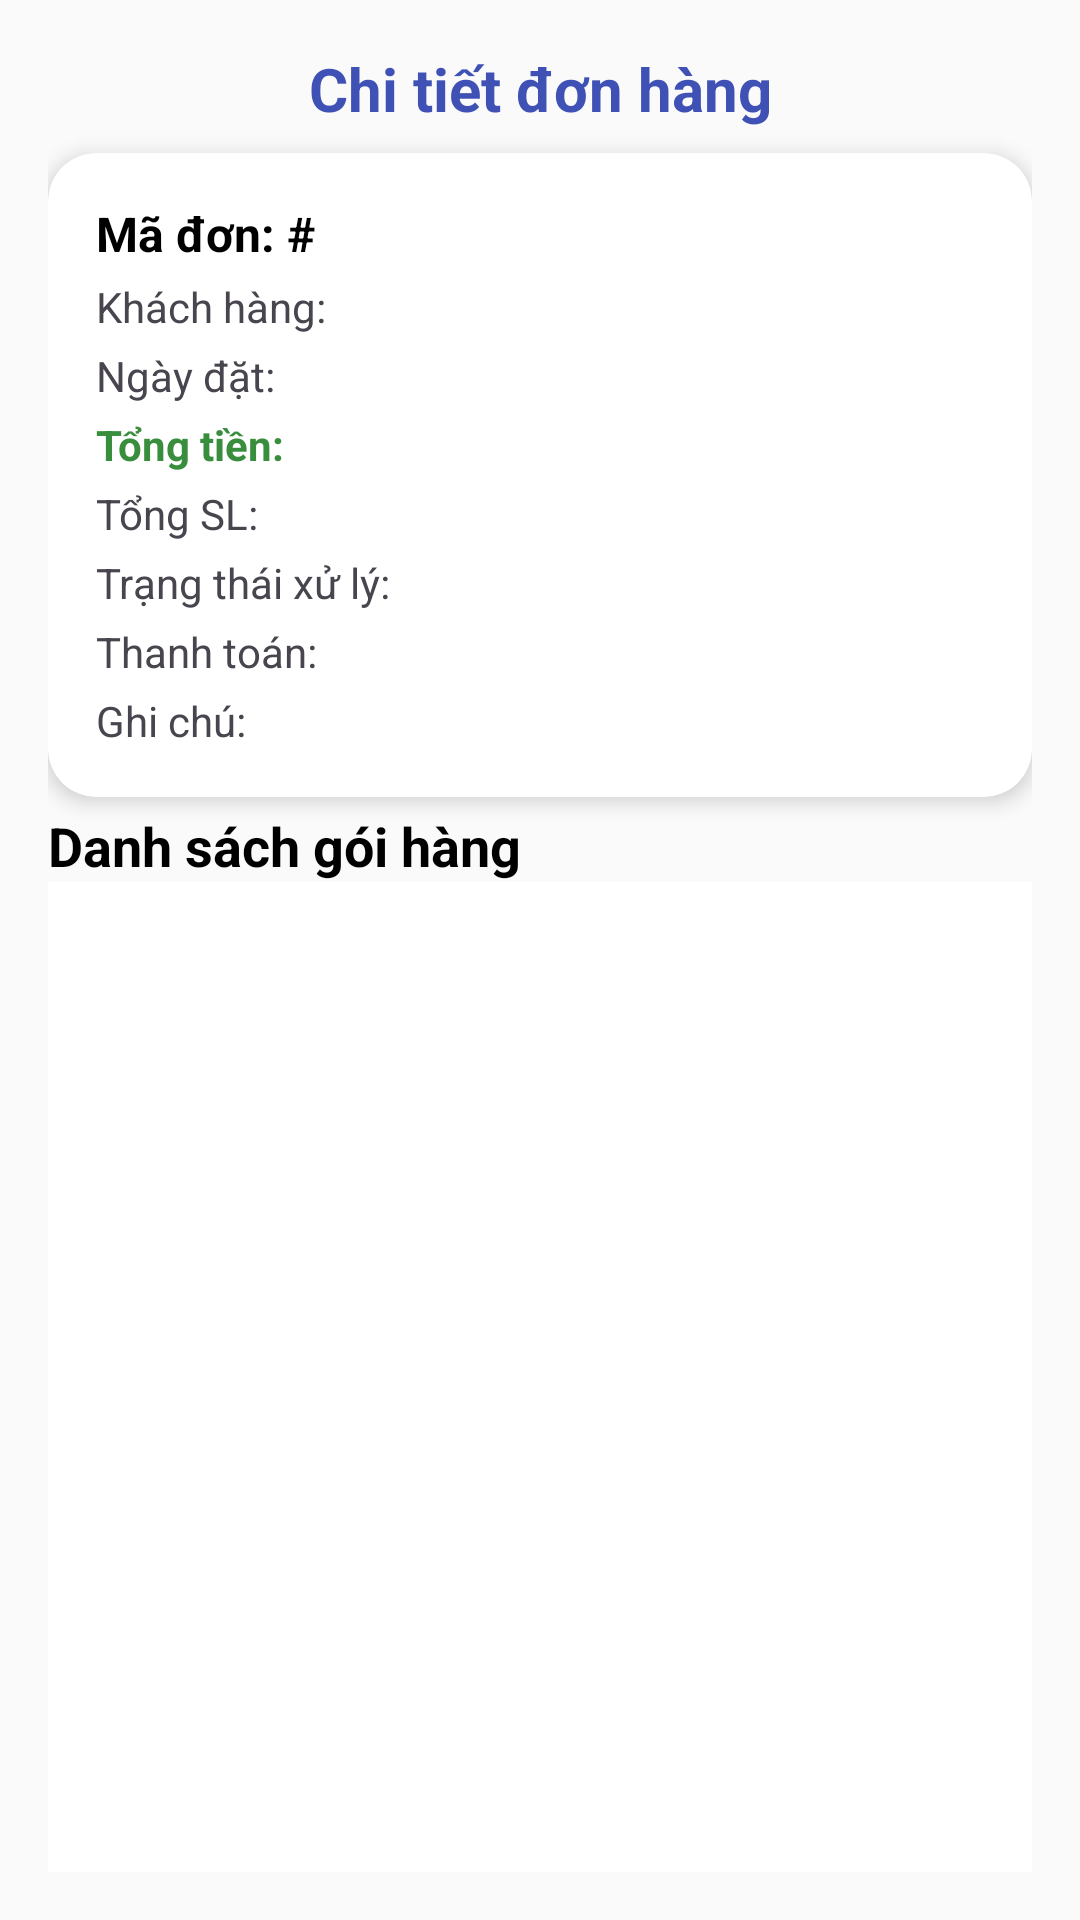

This screen was rendered from an Android layout file. Write that file and the resources it references.
<!-- AndroidManifest.xml: application theme Theme.CuaHang -->
<!-- res/layout/activity_order_detail.xml -->
<?xml version="1.0" encoding="utf-8"?>
<androidx.constraintlayout.widget.ConstraintLayout xmlns:android="http://schemas.android.com/apk/res/android"
    xmlns:app="http://schemas.android.com/apk/res-auto"
    xmlns:tools="http://schemas.android.com/tools"
    android:id="@+id/detail_order"
    android:layout_width="match_parent"
    android:layout_height="match_parent"
    android:background="#FAFAFA"
    android:padding="16dp"
    tools:context=".manager.OrderDetailActivity">

    
    <TextView
        android:id="@+id/tv_order_title"
        android:layout_width="0dp"
        android:layout_height="wrap_content"
        android:text="Chi tiết đơn hàng"
        android:textSize="20sp"
        android:textStyle="bold"
        android:textColor="#3F51B5"
        android:gravity="center"
        app:layout_constraintTop_toTopOf="parent"
        app:layout_constraintStart_toStartOf="parent"
        app:layout_constraintEnd_toEndOf="parent"
        android:layout_marginBottom="12dp"/>

    
    <androidx.cardview.widget.CardView
        android:id="@+id/card_order_info"
        android:layout_width="0dp"
        android:layout_height="wrap_content"
        app:cardCornerRadius="16dp"
        app:cardElevation="4dp"
        android:layout_marginBottom="12dp"
        android:layout_marginTop="8dp"
        app:layout_constraintTop_toBottomOf="@id/tv_order_title"
        app:layout_constraintStart_toStartOf="parent"
        app:layout_constraintEnd_toEndOf="parent">

        <LinearLayout
            android:layout_width="match_parent"
            android:layout_height="wrap_content"
            android:orientation="vertical"
            android:padding="16dp">

            <TextView
                android:id="@+id/tv_order_id"
                android:layout_width="match_parent"
                android:layout_height="wrap_content"
                android:text="Mã đơn: #"
                android:textSize="16sp"
                android:textStyle="bold"
                android:textColor="#000000" />

            <TextView
                android:id="@+id/tv_customer_id"
                android:layout_width="match_parent"
                android:layout_height="wrap_content"
                android:text="Khách hàng: "
                android:layout_marginTop="4dp" />

            <TextView
                android:id="@+id/tv_order_date"
                android:layout_width="match_parent"
                android:layout_height="wrap_content"
                android:text="Ngày đặt: "
                android:layout_marginTop="4dp" />

            <TextView
                android:id="@+id/tv_total_price"
                android:layout_width="match_parent"
                android:layout_height="wrap_content"
                android:text="Tổng tiền: "
                android:textStyle="bold"
                android:textColor="#388E3C"
                android:layout_marginTop="4dp" />

            <TextView
                android:id="@+id/tv_total_quantity"
                android:layout_width="match_parent"
                android:layout_height="wrap_content"
                android:text="Tổng SL: "
                android:layout_marginTop="4dp" />

            <TextView
                android:id="@+id/tv_status_xuly"
                android:layout_width="match_parent"
                android:layout_height="wrap_content"
                android:text="Trạng thái xử lý: "
                android:layout_marginTop="4dp" />

            <TextView
                android:id="@+id/tv_status_thanhtoan"
                android:layout_width="match_parent"
                android:layout_height="wrap_content"
                android:text="Thanh toán: "
                android:layout_marginTop="4dp" />

            <TextView
                android:id="@+id/tv_note"
                android:layout_width="match_parent"
                android:layout_height="wrap_content"
                android:text="Ghi chú: "
                android:layout_marginTop="4dp" />
        </LinearLayout>
    </androidx.cardview.widget.CardView>

    
    <TextView
        android:id="@+id/tv_packages_label"
        android:layout_width="wrap_content"
        android:layout_height="wrap_content"
        android:text="Danh sách gói hàng"
        android:textSize="18sp"
        android:textStyle="bold"
        android:textColor="#000000"
        app:layout_constraintTop_toBottomOf="@+id/card_order_info"
        app:layout_constraintStart_toStartOf="parent"
        android:layout_marginBottom="8dp"
        android:layout_marginTop="4dp"/>

    
    <androidx.recyclerview.widget.RecyclerView
        android:id="@+id/rv_order_packages"
        android:layout_width="0dp"
        android:layout_height="0dp"
        android:background="@android:color/white"
        android:padding="8dp"
        app:layoutManager="androidx.recyclerview.widget.LinearLayoutManager"
        app:layout_constraintTop_toBottomOf="@id/tv_packages_label"
        app:layout_constraintBottom_toBottomOf="parent"
        app:layout_constraintStart_toStartOf="parent"
        app:layout_constraintEnd_toEndOf="parent"
        android:clipToPadding="false" />

</androidx.constraintlayout.widget.ConstraintLayout>
<!-- resources referenced by this layout -->
<resources>
  <style name="Theme.CuaHang" parent="Base.Theme.CuaHang" />
  <style name="Base.Theme.CuaHang" parent="Theme.Material3.DayNight.NoActionBar">
          
          
      </style>
</resources>
